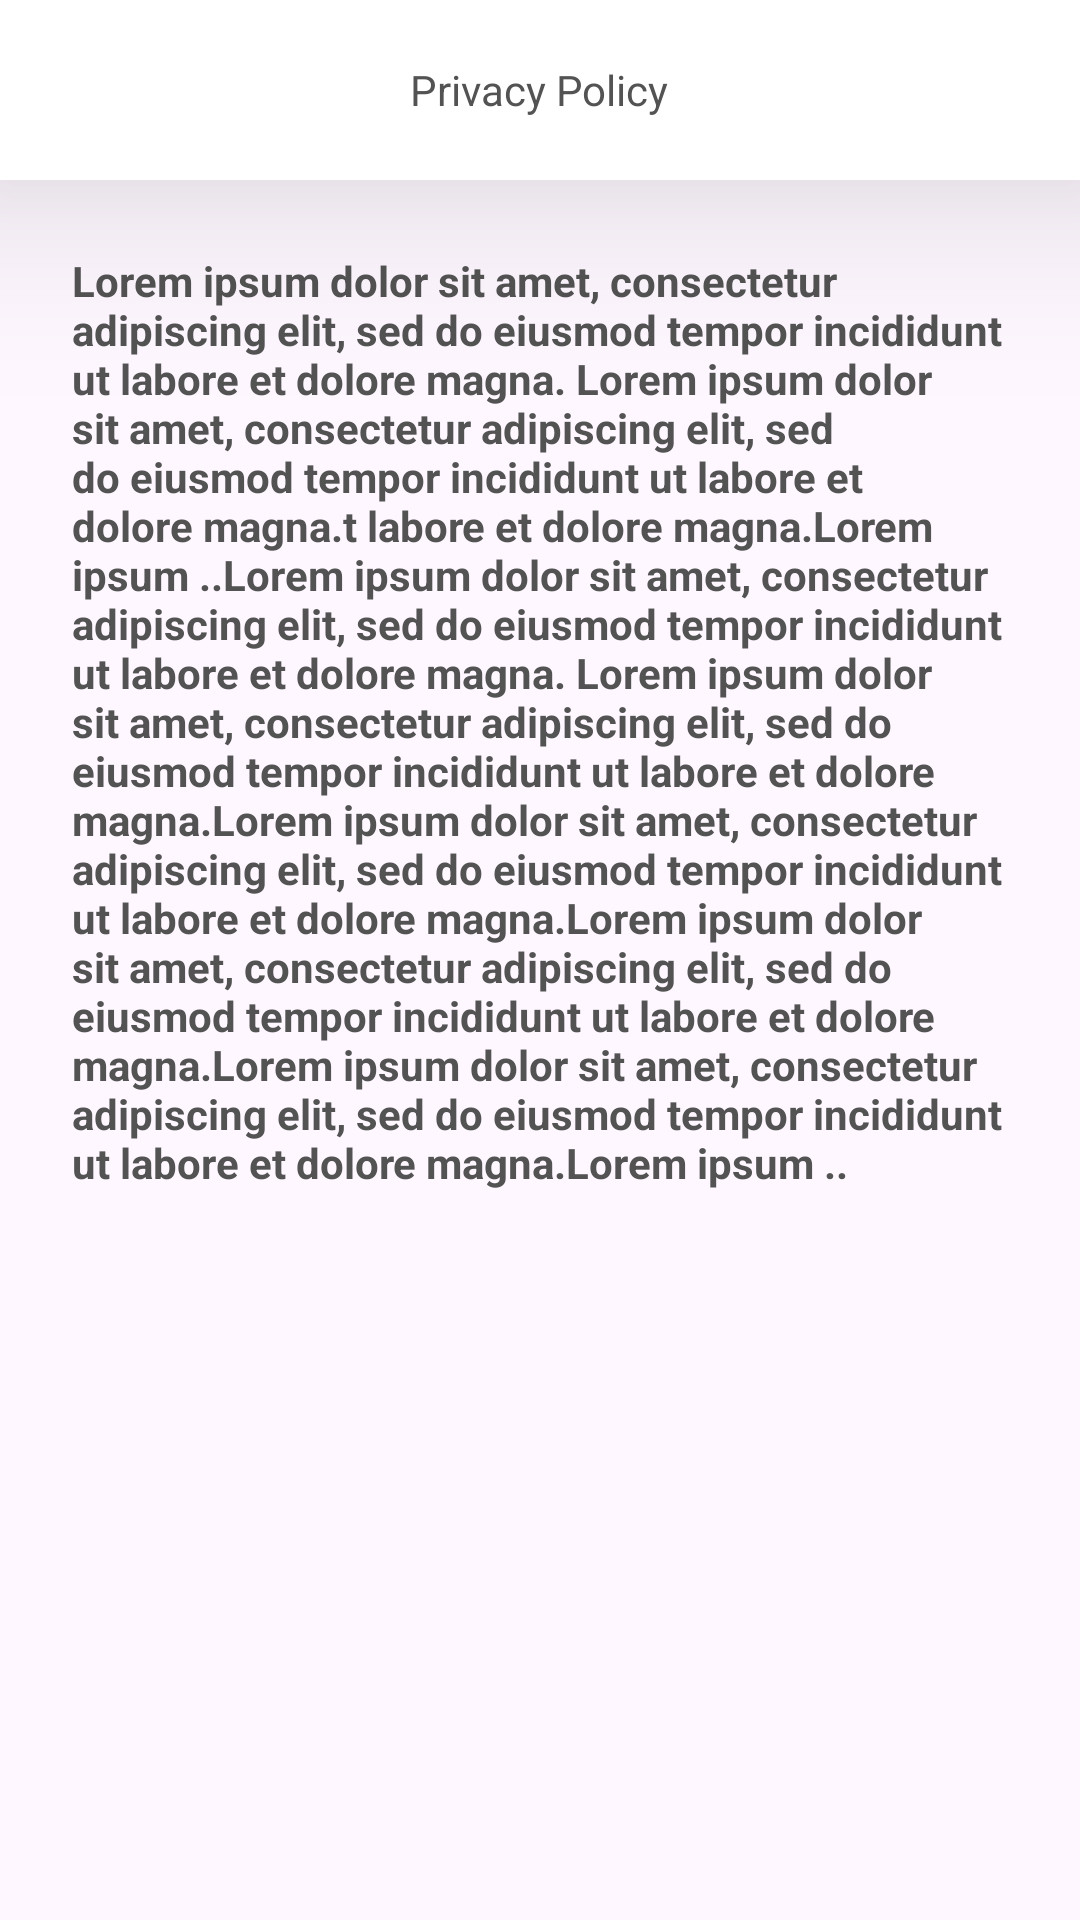

Produce the Android XML layout that renders to this screen, including the resource entries it uses.
<!-- AndroidManifest.xml: application theme Theme.RecipeApp -->
<!-- res/layout/fragment_privacy.xml -->
<?xml version="1.0" encoding="utf-8"?>
<RelativeLayout xmlns:android="http://schemas.android.com/apk/res/android"
    xmlns:app="http://schemas.android.com/apk/res-auto"
    xmlns:tools="http://schemas.android.com/tools"
    android:layout_width="match_parent"
    android:layout_height="match_parent"
    tools:context=".PrivacyFragment">

    <RelativeLayout
        android:id="@+id/l_bar"
        android:layout_width="match_parent"
        android:layout_height="60dp"
        android:elevation="40dp"
        android:background="@color/white"
        >
        <TextView
            android:id="@+id/txt_namePage"
            android:layout_width="wrap_content"
            android:layout_height="wrap_content"
            android:layout_gravity="center"
            android:layout_centerVertical="true"
            android:textColor="@color/black"
            android:layout_centerHorizontal="true"
            android:textSize="@dimen/text_size_small"
            android:text="@string/Privacy"/>
        <ImageButton
            android:id="@+id/btn_back"
            android:layout_width="wrap_content"
            android:layout_height="wrap_content"
            android:src="@drawable/back_24"
            android:layout_alignParentStart="true"
            android:layout_marginStart="24dp"
            android:layout_centerVertical="true"
            android:background="@android:color/transparent"/>

    </RelativeLayout>

    <TextView
        android:layout_below="@id/l_bar"
        android:layout_width="wrap_content"
        android:layout_height="match_parent"
        android:layout_marginTop="24dp"
        android:layout_marginRight="24dp"
        android:layout_marginLeft="24dp"
        android:text="@string/terms_txt"
        android:textStyle="bold"
        android:textColor="@color/black"
        android:textSize="@dimen/text_size_small"/>

</RelativeLayout>
<!-- resources referenced by this layout -->
<resources>
  <color name="black">#535353</color>
  <color name="white">#FFFFFF</color>
  <dimen name="text_size_small">14sp</dimen>
  <string name="Privacy">Privacy Policy</string>
  <string name="terms_txt">Lorem ipsum dolor sit amet, consectetur adipiscing elit, sed do eiusmod tempor incididunt ut labore et dolore magna. Lorem ipsum dolor sit amet, consectetur adipiscing elit, sed do eiusmod tempor incididunt ut labore et dolore magna.t labore et dolore magna.Lorem ipsum ..Lorem ipsum dolor sit amet, consectetur adipiscing elit, sed do eiusmod tempor incididunt ut labore et dolore magna. Lorem ipsum dolor sit amet, consectetur adipiscing elit, sed do eiusmod tempor incididunt ut labore et dolore magna.Lorem ipsum dolor sit amet, consectetur adipiscing elit, sed do eiusmod tempor incididunt ut labore et dolore magna.Lorem ipsum dolor sit amet, consectetur adipiscing elit, sed do eiusmod tempor incididunt ut labore et dolore magna.Lorem ipsum dolor sit amet, consectetur adipiscing elit, sed do eiusmod tempor incididunt ut labore et dolore magna.Lorem ipsum ..</string>
  <style name="Theme.RecipeApp" parent="Base.Theme.RecipeApp" />
  <style name="Base.Theme.RecipeApp" parent="Theme.Material3.DayNight.NoActionBar">
          
          <item name="colorPrimary">@color/orange</item>
  
      </style>
  <color name="orange">#D99651</color>
</resources>
